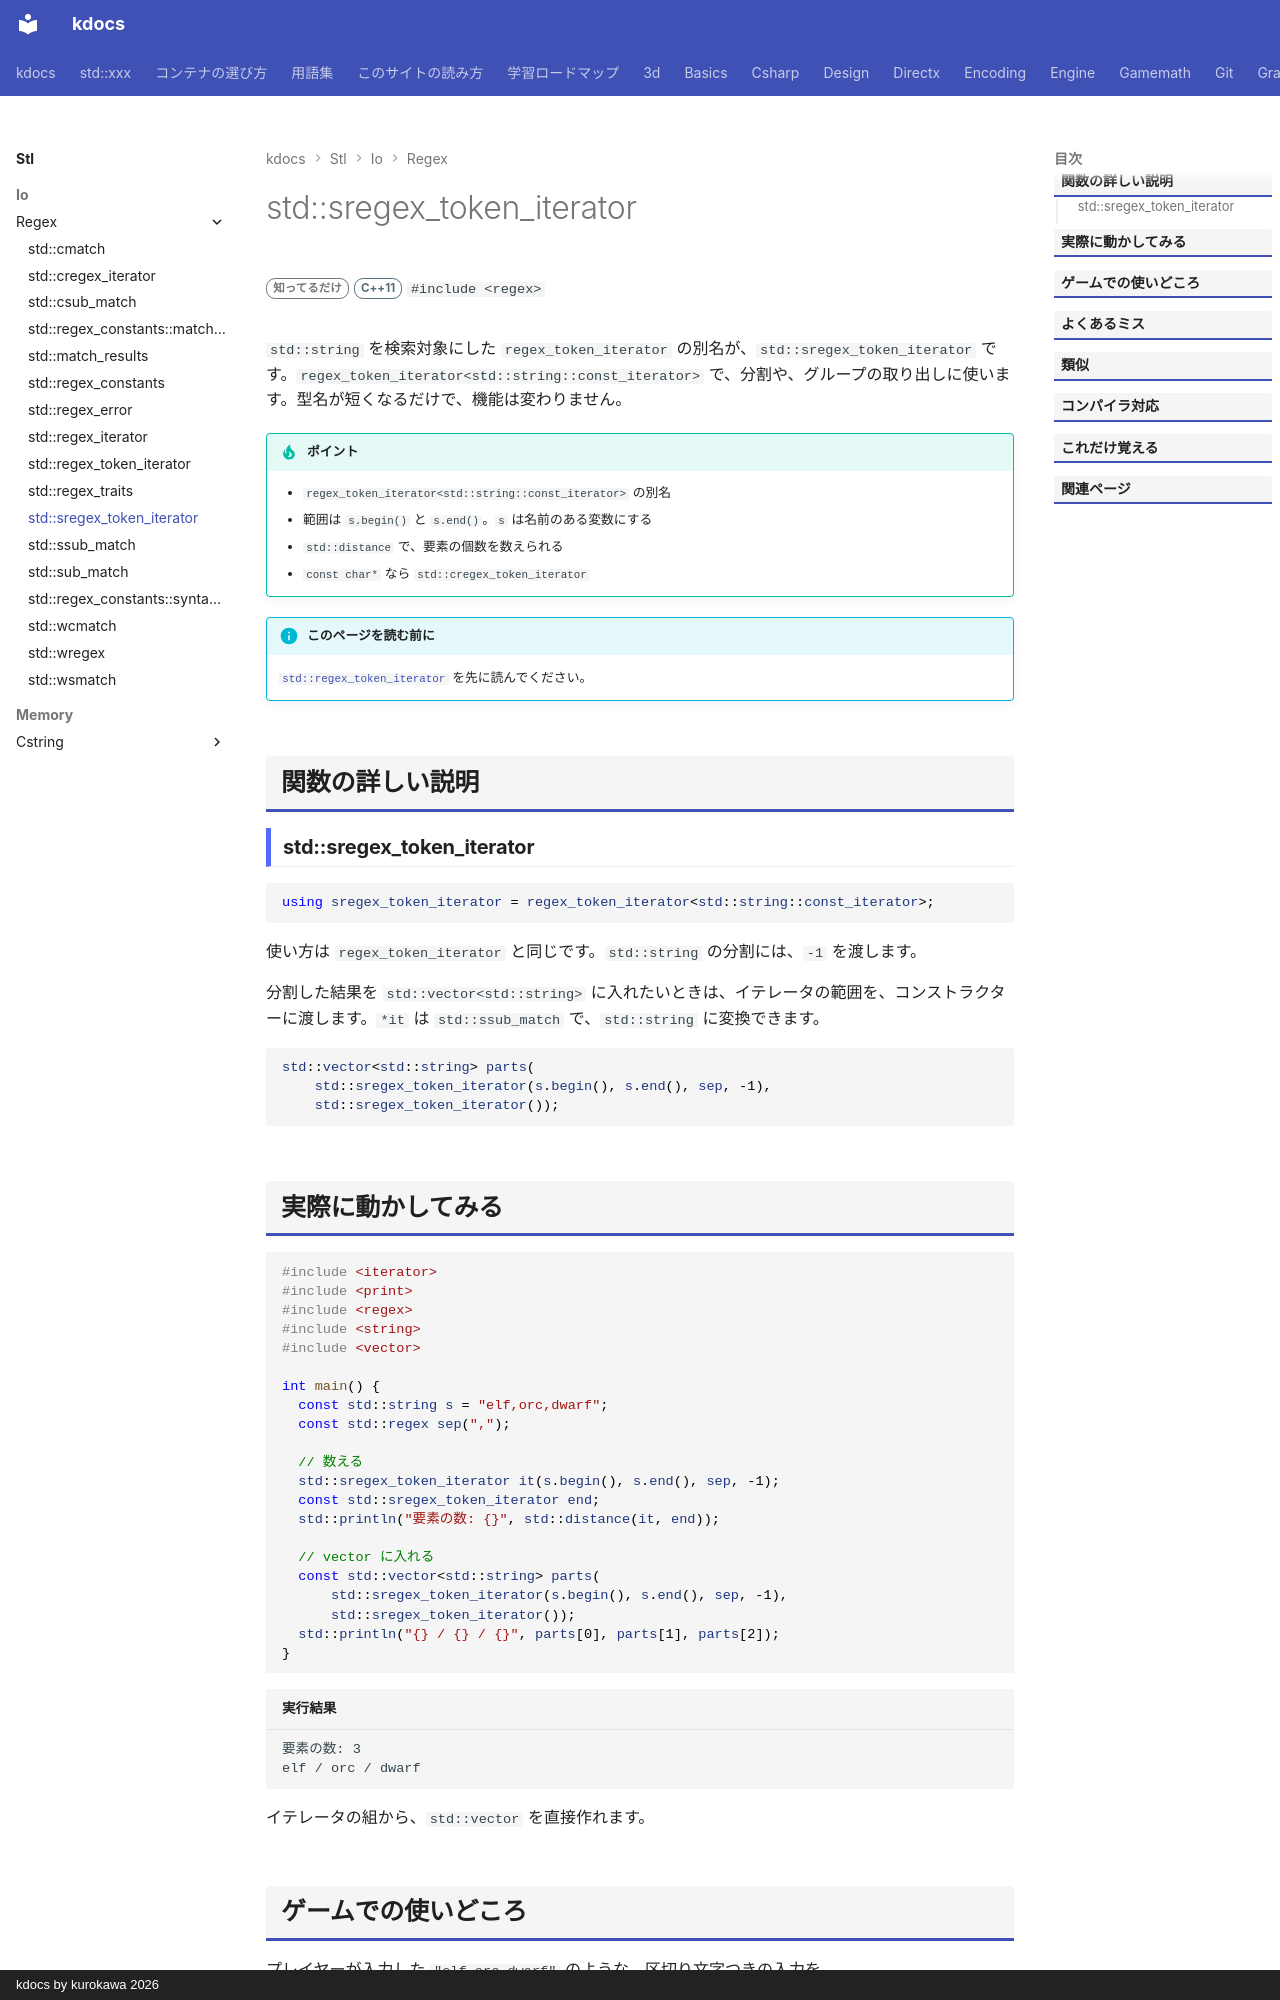

repository: qwzxdf/kdocs · page: stl/io/regex/sregex_token_iterator/index.html · generator: mkdocs · copyright: kdocs by kurokawa 2026

---
title: std::sregex_token_iterator
summary: "string 用の regex_token_iterator。"
order: 900
tags:
  - 入出力・文字列
---

# std::sregex_token_iterator

<div class="page-badges" markdown>
<span class="rank rank-rare">知ってるだけ</span>
<span class="ver ver-11">C++11</span>
`#include <regex>`
</div>

`std::string` を検索対象にした `regex_token_iterator` の別名が、`std::sregex_token_iterator` です。`regex_token_iterator<std::string::const_iterator>` で、分割や、グループの取り出しに使います。型名が短くなるだけで、機能は変わりません。

!!! tip "ポイント"
    - `regex_token_iterator<std::string::const_iterator>` の別名
    - 範囲は `s.begin()` と `s.end()`。`s` は名前のある変数にする
    - `std::distance` で、要素の個数を数えられる
    - `const char*` なら `std::cregex_token_iterator`

!!! info "このページを読む前に"
    [`std::regex_token_iterator`](regex_token_iterator.md) を先に読んでください。

## 関数の詳しい説明

### std::sregex_token_iterator {#sregex_token_iterator}

```cpp
using sregex_token_iterator = regex_token_iterator<std::string::const_iterator>;
```

使い方は `regex_token_iterator` と同じです。`std::string` の分割には、`-1` を渡します。

分割した結果を `std::vector<std::string>` に入れたいときは、イテレータの範囲を、コンストラクターに渡します。`*it` は `std::ssub_match` で、`std::string` に変換できます。

```cpp
std::vector<std::string> parts(
    std::sregex_token_iterator(s.begin(), s.end(), sep, -1),
    std::sregex_token_iterator());
```
